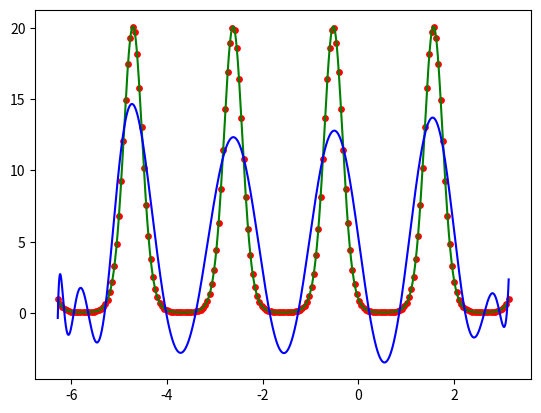

Source code (Python):
from math import cos, pi
import matplotlib.pyplot as plt
import numpy as np


def even(n, a, b):
    n -= 1
    d = (b - a) / n
    result = [0] * (n + 1)
    result[0] = a
    result[n] = b
    for i in range(1, n):
        result[i] = result[i - 1] + d
    return result

def lsquares(X,Y,m,w=None):
    n = len(X)
    if w is None:
        w = np.array([1]*n)
    matrix = np.zeros((m+1, m+1))
    r_vector = np.empty(m+1)
    tempsum = w.copy()

    for i in range(m+1):
        matrix[0,i] = tempsum.sum()
        r_vector[i] = (tempsum*Y).sum()
        tempsum = X*tempsum
    for i in range(1,m+1):
        matrix[i,m] = tempsum.sum()
        tempsum = X*tempsum
    for i in range(1,m+1):
        matrix[i][0:m] = matrix[i-1][1:m+1]
    a = np.linalg.solve(matrix, r_vector)

    def f(x):
        xarray = np.vstack([x]*(m+1)).T
        powers = np.arange(0,m+1)
        xarray = np.power(xarray,powers)*a
        return np.sum(xarray,1)

    return f





def function_to_points(X, f): return [f(X[i]) for i in range(len(X))]


def f_compare_max(X1,X2):
    diff = np.abs(X1 - X2)
    return np.max(diff)


def f_compare_sqr(X1,X2):
    diff = np.square(X1 - X2)
    return np.sum(diff)


def f(x): return np.exp(-3*np.sin(3*x))


X = np.array(even(200,-2*pi,pi))
Y = f(X)

p = lsquares(X,Y,25)
x = np.linspace(-2*pi,pi,2000)
y1 = f(x)
y2 = p(x)

plt.plot(x, y1, 'g')
plt.plot(x, y2, 'b')
plt.scatter(X, Y, c='r', s=15, marker='o')
plt.show()